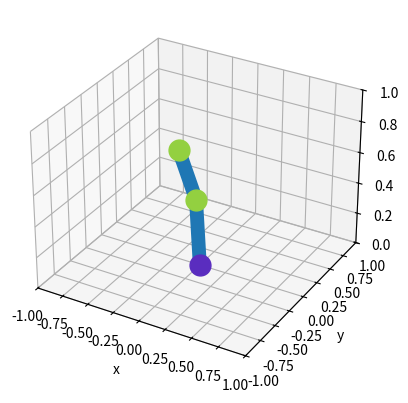

Recreate this plot in Python.
import matplotlib.pyplot as plt
import math
from mpl_toolkits.mplot3d import Axes3D
import numpy
from time import sleep




def cartesian_to_spherical(x,y,z):
	
	r = numpy.sqrt((x*x)+(y*y)+(z*z))
	phi = numpy.arctan2((numpy.sqrt((x  * x) + (y * y))), z )
	theta = numpy.arctan2(y, x)
	return (r,phi,theta)

def get_joint_angles(x,y,z):
	
	(r,phi,theta) = cartesian_to_spherical(x,y,z)
	
	#elbow
	a2 = numpy.arccos(((l1*l1)+(l2*l2)-(r*r))/(-2*l1*l2))
	
	#shoulder side to side
	a0 = theta
	
	#shoulder up down
	a1 = numpy.pi + phi + numpy.arccos(((l1*l1)-(l2*l2)+(r*r))/(-2*l1*r))
	
	return(a0,a1,a2)

def get_elbow_pos(x,y,z):

	(r, phi, theta) = cartesian_to_spherical(x,y,z)
	(a0,a1,a2) = get_joint_angles(x,y,z)
	
	xElbow = ( l1 * numpy.cos(a0)*numpy.sin(a1))
	yElbow = ( l1 * numpy.sin(a0)*numpy.sin(a1))
	zElbow = ( l1 * numpy.cos(a1))
	
	return (xElbow, yElbow, zElbow)

def get_l3_pos(x,y,z):
	
	r,phi,theta = cartesian_to_spherical(x,y,z)
	a0,a1,a2 = get_joint_angles(x,y,z)
	xElbow,yElbow,zElbow = get_elbow_pos(a0,a1,a2)
	
	
	xl3 = r*numpy.cos(theta)*numpy.sin(phi)
	
		
	yl3 = r*numpy.sin(theta)*numpy.sin(phi)
	
	
	zl3 = r*numpy.cos(phi)

	
	return (xl3,yl3,zl3)


#init   
#l0 = 0.25
l1 = 0.40625 # upper arm
l2 = 0.59375 # lower arm l1+l2=1, easiest if upper and lower arm are same length
l3 = 0.375 #wrist to end effector

#Enter desired x y and z values here: ---------------------
xIn = -0.5
yIn = 0.5
zIn =  0.5
count = 0

fig = plt.figure()
ax = fig.add_subplot(111, xlim=(-1,1), ylim=(-1,1), zlim=(0,1), projection='3d', autoscale_on=False)

plt.xlabel("x",fontdict=None,labelpad=None)
plt.ylabel("y",fontdict=None,labelpad=None)
#plt.zlabel("z",fontdict=None,labelpad=None)





print(xIn,yIn,zIn)
r,phi,theta = cartesian_to_spherical(xIn,yIn,zIn)
print(r)
a0,a1,a2 = get_joint_angles(xIn,yIn,zIn)
xElbow,yElbow,zElbow = get_elbow_pos(xIn,yIn,zIn)
print (numpy.rad2deg(a0), numpy.rad2deg(a1),  numpy.rad2deg(a2))
print (xElbow,yElbow,zElbow)
#get l3 pos
uwX, uwY, uwZ = get_l3_pos(xIn,yIn,zIn)
print(uwX,uwY,uwZ)
print(' ')



xs = [0,xElbow,uwX]
ys = [0,yElbow,uwY]
zs = [0,zElbow,uwZ]

line = ax.plot(xs,ys,zs, 'o-', mec = [abs(numpy.cos(phi)),abs(numpy.sin(phi)),.25], mew = 5, lw = 10)

shoulder = ax.plot([0],[0],[0], 'o-', color = [0.5*abs(numpy.sin(theta)),0.25*abs(numpy.cos(theta)),0.75], lw = 10, ms = 15) 
elbow = ax.plot([xElbow],[yElbow],[zElbow], 'o-', color=[abs(numpy.cos(phi)),abs(numpy.sin(phi)),.25], lw = 10, ms = 15)
upperWrist = ax.plot([uwX],[uwY],[uwZ], 'o-', color = [abs(numpy.cos(phi)),abs(numpy.sin(phi)),.25], lw = 10, ms = 15)

plt.show()